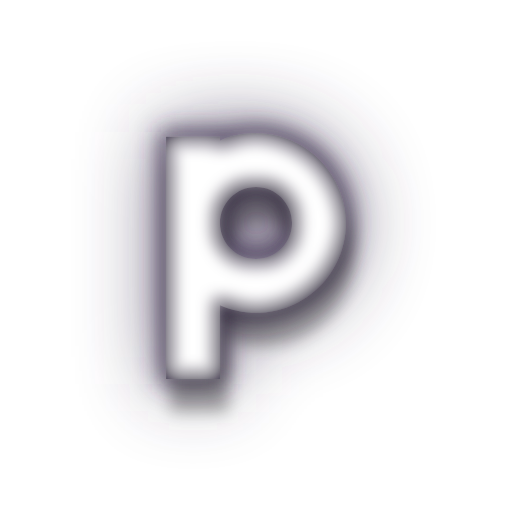
t = 0.00 s
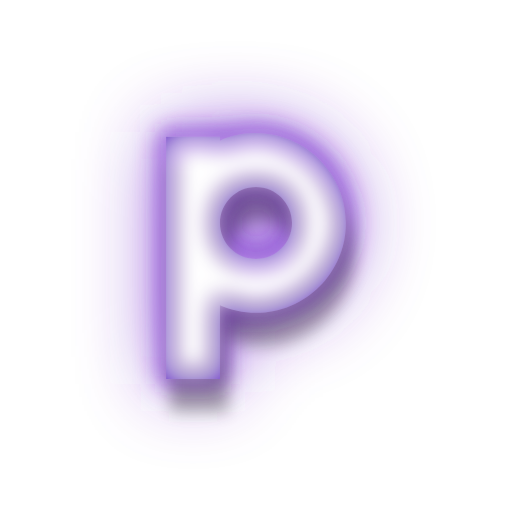
t = 1.13 s
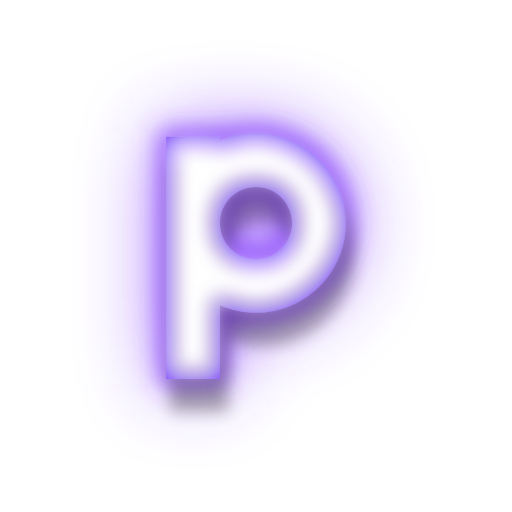
t = 2.25 s
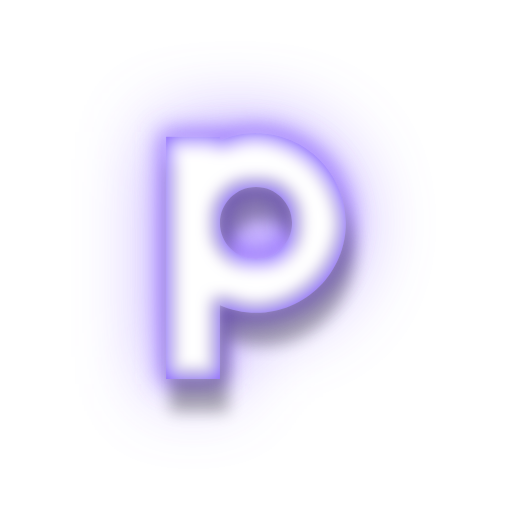
t = 3.75 s
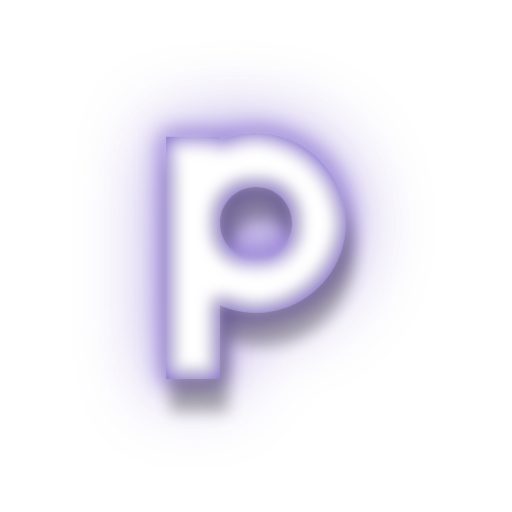
t = 4.88 s
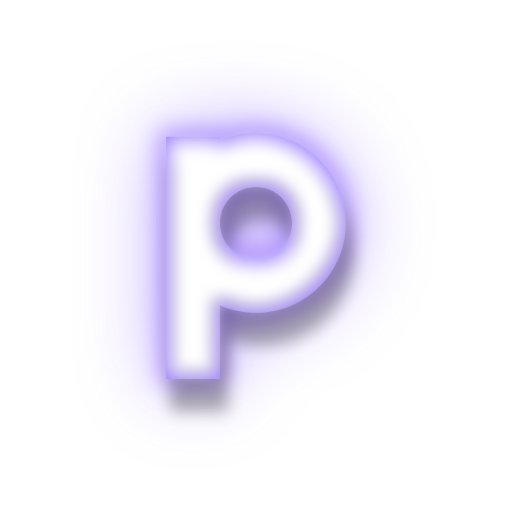
t = 6.00 s

The animated SVG that drew these frames (rendered in a browser with its animation timeline set to each time). Animation: 6 SMIL elements (animate=6); one cycle of 6.00 s.

<?xml version="1.0" encoding="utf-8"?>
<svg version="1.1" xmlns:cc="http://creativecommons.org/ns#" xmlns:dc="http://purl.org/dc/elements/1.1/" xmlns:rdf="http://www.w3.org/1999/02/22-rdf-syntax-ns#" xmlns="http://www.w3.org/2000/svg" xmlns:xlink="http://www.w3.org/1999/xlink" x="0px" y="0px" viewBox="0 0 200 200" xml:space="preserve">
<defs>
<filter id="filter" x="-50%" y="-50%" width="200%" height="200%">
	<feOffset result="inner-glow" in="SourceGraphic" dx="0" dy="5" />
	<feFlood flood-color="#ffffff" result="flood-white" />
	<feFlood flood-color="#a688fc" result="flood-accent">
		<animate 
             attributeName="flood-color"
             dur="6s" 
             repeatCount="1"
             keyTimes="0;
                       0.25;
                       0.5;
                       0.75;
                       1"

             values="#3b2f4e;
                     #8422f4;
                     #7c4efd;
                     #a688fc; #3b2f4e"/>
	</feFlood>
	
	<feComposite operator="out" in="flood-accent" in2="SourceAlpha" result="comp" />
	<feMorphology in="comp" result="comp" operator="dilate" radius="4" />
	<feGaussianBlur in="comp" result="comp" stdDeviation="5" />
	<feComposite operator="in" in="comp" in2="SourceAlpha" result="comp" />
	
	<feComposite operator="in" in="flood-white" in2="SourceAlpha" result="comp2" />
	<feMorphology in="comp2" result="comp2" operator="erode" radius="3" />
	<feGaussianBlur in="comp2" result="comp2" stdDeviation="4">
		<animate attributeName="stdDeviation" values="4;6;4" dur="3s" calcMode="spline"	keySplines=".73 .18 .24 .87; .73 .18 .24 .87;" repeatCount="1" /> 
	</feGaussianBlur>
	<feBlend in="comp" in2="comp2" result="output" mode="screen" />
</filter>

 <filter id="glow" x="-50%" y="-50%" width="200%" height="200%">
  <feGaussianBlur in="SourceGraphic" stdDeviation="6" />
</filter> 
<filter id="glow2" x="-100%" y="-100%" width="300%" height="300%">
  <feGaussianBlur in="SourceGraphic" stdDeviation="20" />
</filter>
<filter id="shadow" x="-50%" y="-50%" width="200%" height="200%">
  <feGaussianBlur in="SourceGraphic" stdDeviation="4" />
</filter>
</defs>

<g transform="translate(20 20) scale(0.8)">
<path d="m100 40c-6.2578 0-12.21 1.3248-17.602 3.6953v-1.881h-26.283v118.19h26.283v-35.93c5.3918 2.3706 11.344 3.6953 17.602 3.6953 24.198 0 43.885-19.686 43.885-43.883s-19.686-43.883-43.885-43.883zm0 26.281c9.7064 0 17.602 7.8963 17.602 17.602 0 9.7052-7.8952 17.602-17.602 17.602-9.7064 0-17.602-7.8963-17.602-17.602 0-9.7052 7.8952-17.602 17.602-17.602z" fill="#a688fc" stroke="#a688fc" stroke-width="5" filter="url(#glow2)" opacity="0.7" mix-blend-mode="screen">
<animate 
             attributeName="fill"
             dur="6s" 
             repeatCount="1"
             keyTimes="0;
                       0.25;
                       0.5;
                       0.75;
                       1"

             values="#3b2f4e;
                     #8422f4;
                     #7c4efd;
                     #a688fc; #3b2f4e"/>
					 <animate 
             attributeName="stroke"
             dur="6s" 
             repeatCount="1"
             keyTimes="0;
                       0.25;
                       0.5;
                       0.75;
                       1"

             values="#3b2f4e;
                     #8422f4;
                     #7c4efd;
                     #a688fc; #3b2f4e"/>
</path>
<path d="m100 40c-6.2578 0-12.21 1.3248-17.602 3.6953v-1.881h-26.283v118.19h26.283v-35.93c5.3918 2.3706 11.344 3.6953 17.602 3.6953 24.198 0 43.885-19.686 43.885-43.883s-19.686-43.883-43.885-43.883zm0 26.281c9.7064 0 17.602 7.8963 17.602 17.602 0 9.7052-7.8952 17.602-17.602 17.602-9.7064 0-17.602-7.8963-17.602-17.602 0-9.7052 7.8952-17.602 17.602-17.602z" fill="#a688fc" stroke="#a688fc" stroke-width="5" filter="url(#glow)" opacity="1" mix-blend-mode="screen">
<animate 
             attributeName="fill"
             dur="6s" 
             repeatCount="1"
             keyTimes="0;
                       0.25;
                       0.5;
                       0.75;
                       1"

             values="#3b2f4e;
                     #8422f4;
                     #7c4efd;
                     #a688fc; #3b2f4e"/>
					 <animate 
             attributeName="stroke"
             dur="6s" 
             repeatCount="1"
             keyTimes="0;
                       0.25;
                       0.5;
                       0.75;
                       1"

             values="#3b2f4e;
                     #8422f4;
                     #7c4efd;
                     #a688fc; #3b2f4e"/>
</path>
<path d="m100 40c-6.2578 0-12.21 1.3248-17.602 3.6953v-1.881h-26.283v118.19h26.283v-35.93c5.3918 2.3706 11.344 3.6953 17.602 3.6953 24.198 0 43.885-19.686 43.885-43.883s-19.686-43.883-43.885-43.883zm0 26.281c9.7064 0 17.602 7.8963 17.602 17.602 0 9.7052-7.8952 17.602-17.602 17.602-9.7064 0-17.602-7.8963-17.602-17.602 0-9.7052 7.8952-17.602 17.602-17.602z" transform="translate(3 15)" fill="#000000" stroke="#000000" stroke-width="2" filter="url(#shadow)" opacity="0.3" mix-blend-mode="screen" />
<path d="m100 40c-6.2578 0-12.21 1.3248-17.602 3.6953v-1.881h-26.283v118.19h26.283v-35.93c5.3918 2.3706 11.344 3.6953 17.602 3.6953 24.198 0 43.885-19.686 43.885-43.883s-19.686-43.883-43.885-43.883zm0 26.281c9.7064 0 17.602 7.8963 17.602 17.602 0 9.7052-7.8952 17.602-17.602 17.602-9.7064 0-17.602-7.8963-17.602-17.602 0-9.7052 7.8952-17.602 17.602-17.602z" fill="#ffffff" filter="url(#filter)" />
</g>
</svg>